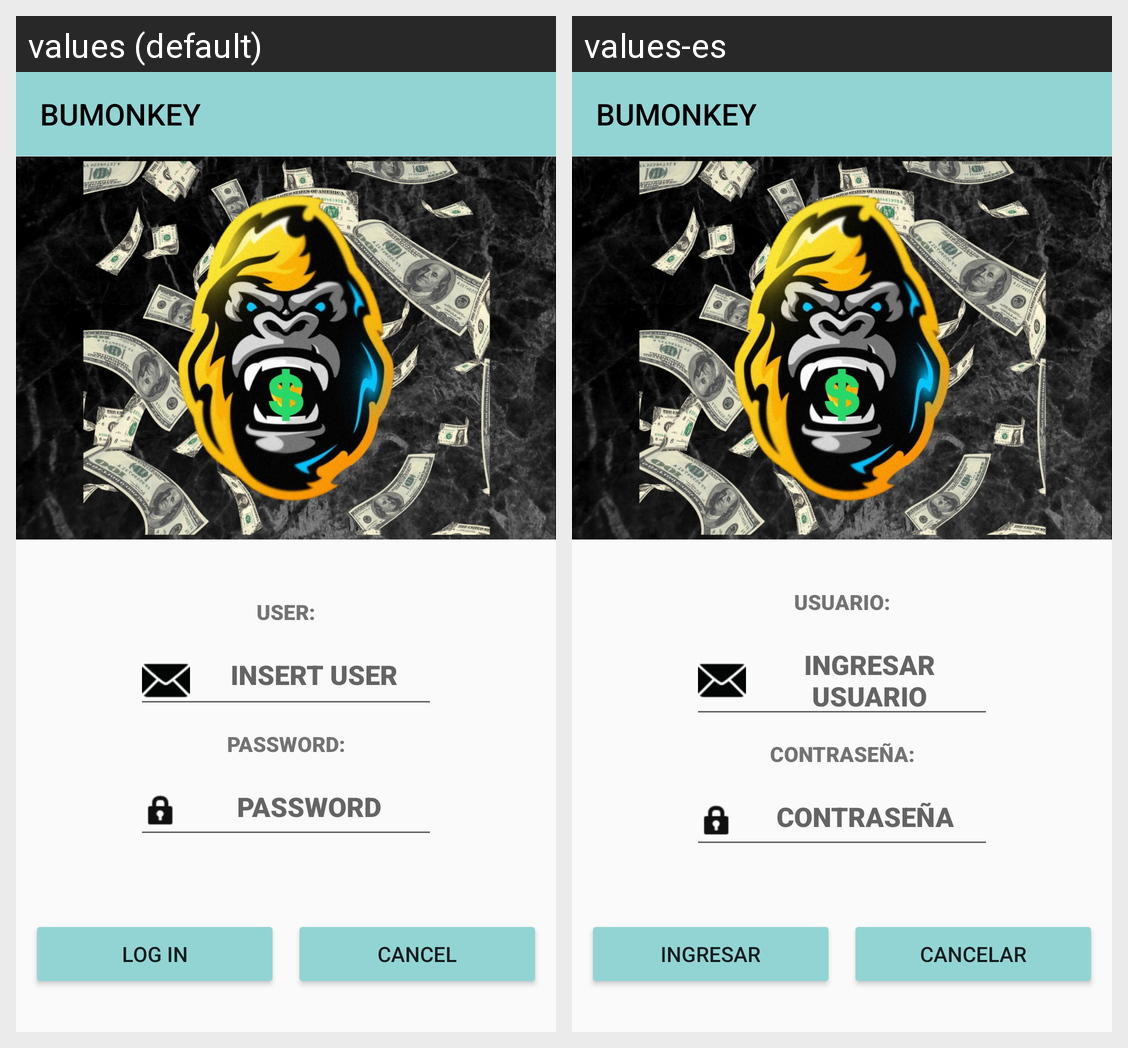

Translations of the strings shown on this Android screen, per locale in the grid:
Android screen res/layout/activity_login3.xml rendered under 2 locales, left to right: values (default), values-es. Device: Nexus 5 (rendered at 1080×1920; each locale shown at half size, 540×960, under a caption strip naming it); theme Theme.AppCompat.DayNight.NoActionBar.
Strings drawn on this screen, with the default value and each locale's value (text and hints the layout hard-codes, and strings that could not be matched under every locale, appear in the picture but are not listed):

app_name
  values: BUMONKEY
  values-es: BUMONKEY

textView_user
  values: USER:
  values-es: USUARIO:

Edttext_email_user
  values: INSERT USER
  values-es: INGRESAR USUARIO

textView_password
  values: PASSWORD:
  values-es: CONTRASEÑA:

Edttext_password
  values: PASSWORD
  values-es: CONTRASEÑA

Btn_Login
  values: LOG IN
  values-es: INGRESAR

Btn_cancel
  values: CANCEL
  values-es: CANCELAR
